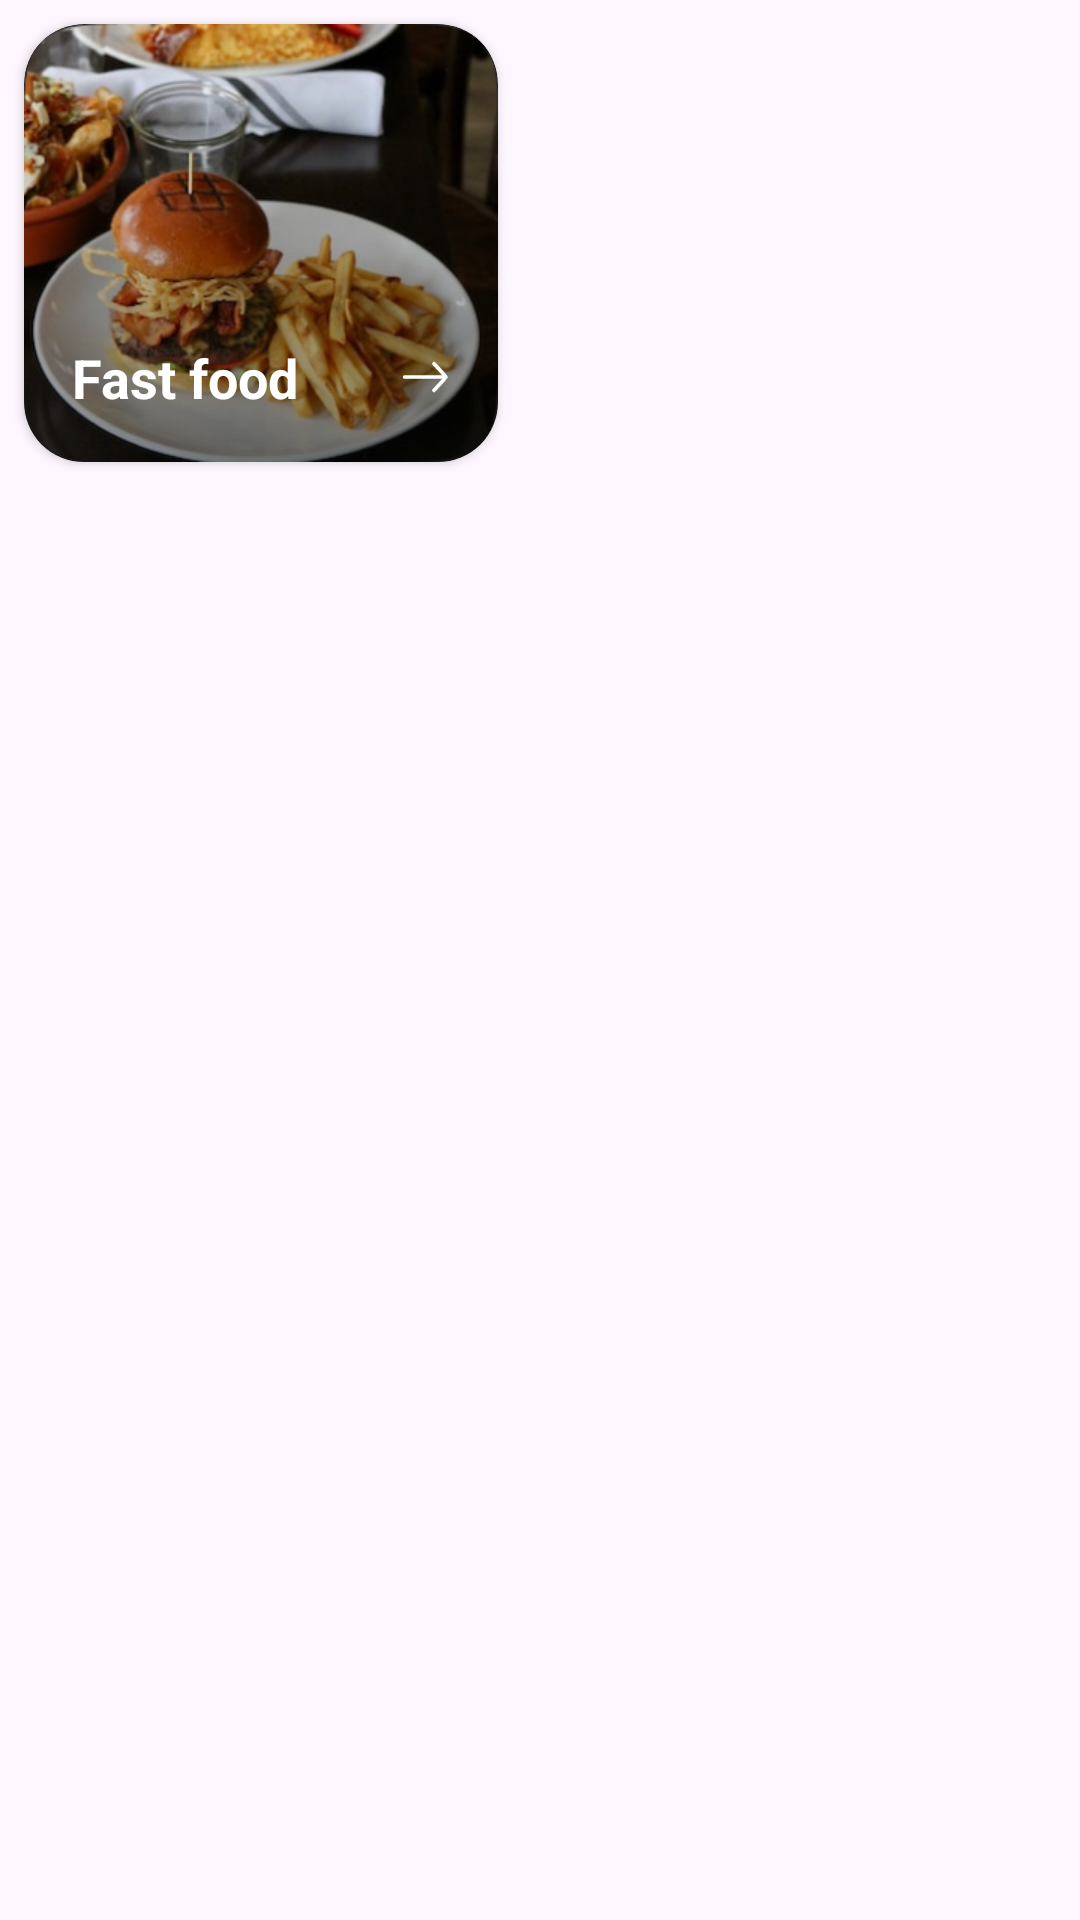

Reconstruct the res/layout file that produces this screen, plus the resources it refers to.
<!-- AndroidManifest.xml: application theme Theme.FastExpress -->
<!-- res/layout/category_item_layout.xml -->
<?xml version="1.0" encoding="utf-8"?>
<FrameLayout xmlns:android="http://schemas.android.com/apk/res/android"
    xmlns:app="http://schemas.android.com/apk/res-auto"
    android:layout_width="wrap_content"
    android:layout_height="wrap_content">

    <androidx.cardview.widget.CardView
        android:layout_width="158dp"
        android:layout_height="146dp"
        android:layout_margin="8dp"
        android:backgroundTint="#2B2B2B"
        app:cardCornerRadius="20dp">

        <ImageView
            android:id="@+id/slideImage"
            android:layout_width="match_parent"
            android:layout_height="match_parent"
            android:scaleType="centerCrop"
            android:src="@drawable/category1" />

        <View
            android:layout_width="match_parent"
            android:layout_height="match_parent"
            android:background="@drawable/category_gradient" />

        <LinearLayout
            android:layout_width="match_parent"
            android:layout_height="wrap_content"
            android:layout_gravity="bottom|left"
            android:layout_margin="16dp"
            android:gravity="center_vertical"
            android:orientation="horizontal">

            <TextView
                android:id="@+id/tvTitle"
                android:layout_width="0dp"
                android:layout_height="wrap_content"
                android:layout_weight="1"
                android:text="Fast food"
                android:textColor="@color/white"
                android:textSize="18sp"
                android:textStyle="bold" />

            <ImageView
                android:layout_width="16dp"
                android:layout_height="16dp"
                android:src="@drawable/arrow_right"
                app:tint="@color/white" />

        </LinearLayout>

    </androidx.cardview.widget.CardView>

</FrameLayout>
<!-- resources referenced by this layout -->
<resources>
  <color name="white">#fff</color>
  <!-- drawable arrow_right (drawable) -->
  <vector xmlns:android="http://schemas.android.com/apk/res/android"
      android:width="18dp"
      android:height="12dp"
      android:viewportWidth="18"
      android:viewportHeight="12">
    <path
        android:pathData="M1,6L16,6"
        android:strokeWidth="1.4"
        android:fillColor="#00000000"
        android:strokeColor="#ffffff"
        android:strokeLineCap="round"/>
    <path
        android:pathData="M12,1C12,1 16.5,5.772 16.5,6C16.5,6.228 12,11 12,11"
        android:strokeLineJoin="round"
        android:strokeWidth="1.4"
        android:fillColor="#00000000"
        android:strokeColor="#ffffff"
        android:strokeLineCap="round"/>
  </vector>
  <!-- drawable category1: png bitmap (drawable, 168331 bytes) -->
  <!-- drawable category_gradient (drawable) -->
  <?xml version="1.0" encoding="utf-8"?>
  <shape xmlns:android="http://schemas.android.com/apk/res/android">
      <gradient
          android:angle="90"
          android:endColor="#00000000"
          android:startColor="#7A000000" />
  </shape>
  <style name="Theme.FastExpress" parent="Theme.MaterialComponents.DayNight.NoActionBar">
          
          
          
          <item name="colorPrimary">@color/color_primary</item>
          <item name="colorAccent">@color/color_accent</item>
      </style>
  <color name="color_primary">#7B44C2</color>
  <color name="color_accent">#CAFF37</color>
</resources>
